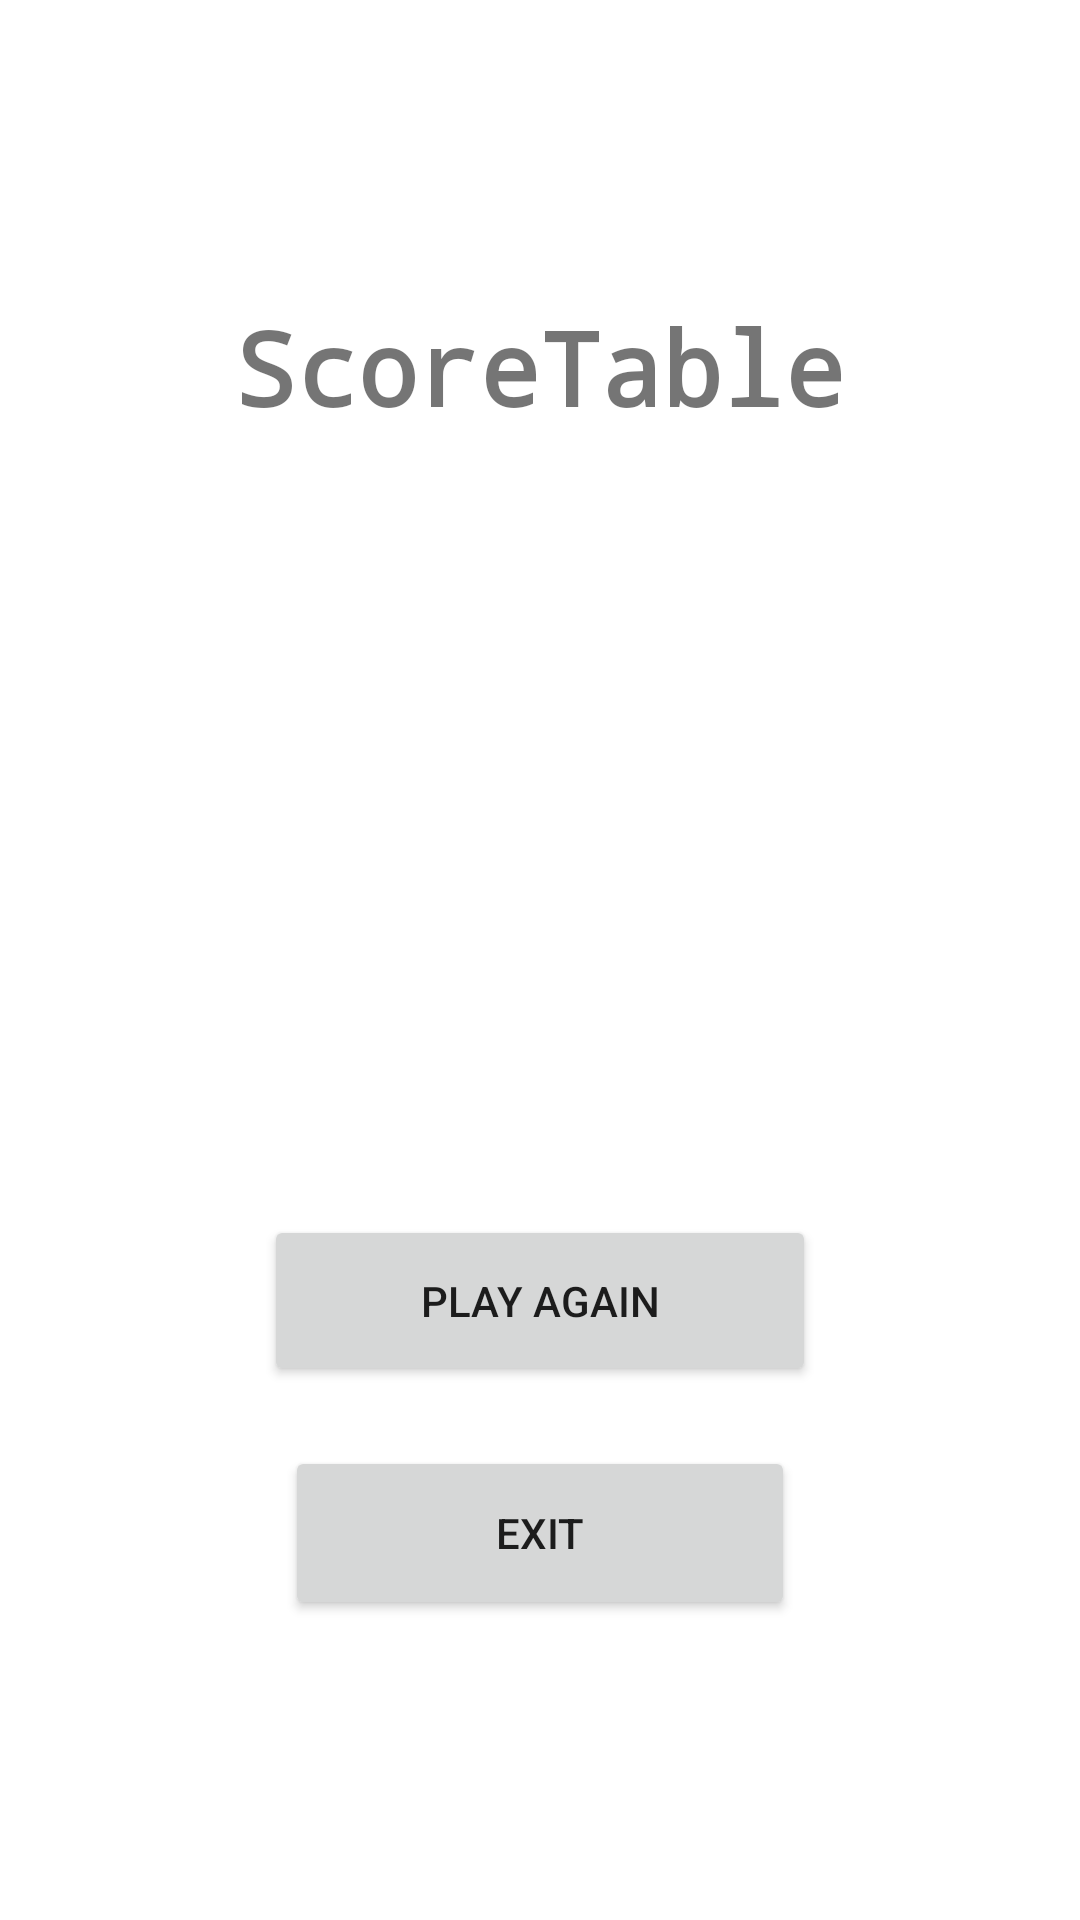

Layout XML and referenced resources for this Android screen:
<!-- AndroidManifest.xml: application theme Theme.PuzzleDroid -->
<!-- res/layout/activity_score.xml -->
<?xml version="1.0" encoding="utf-8"?>
<LinearLayout xmlns:android="http://schemas.android.com/apk/res/android"
    xmlns:app="http://schemas.android.com/apk/res-auto"
    xmlns:tools="http://schemas.android.com/tools"
    android:layout_width="match_parent"
    android:layout_height="match_parent"
    android:gravity="center"
    android:orientation="vertical"
    tools:context=".ScoreActivity">

    <TextView
        android:id="@+id/scorePlayerView"
        android:layout_width="match_parent"
        android:layout_height="wrap_content"
        android:layout_marginBottom="50dp"
        android:fontFamily="monospace"
        android:text="@string/scoretable"
        android:textAlignment="center"
        android:textSize="34sp"
        android:textStyle="bold" />

    <ListView
        android:id="@+id/listPlayer"
        android:layout_width="267dp"
        android:layout_height="180dp"
        android:textAlignment="center"
        app:layout_constraintBottom_toBottomOf="parent"
        app:layout_constraintEnd_toEndOf="parent"
        app:layout_constraintStart_toStartOf="parent"
        app:layout_constraintTop_toTopOf="parent" />

    <Button
        android:id="@+id/galleryButton"
        android:layout_width="184dp"
        android:layout_height="57dp"
        android:layout_marginTop="30dp"
        android:layout_marginBottom="20dp"
        android:width="170dp"
        android:height="200dp"
        android:text="@string/play_again"
        app:cornerRadius="30dp" />

    <Button
        android:id="@+id/exitButton"
        android:layout_width="wrap_content"
        android:layout_height="58dp"
        android:width="170dp"
        android:text="@string/exit"
        app:cornerRadius="30dp" />


</LinearLayout>
<!-- resources referenced by this layout -->
<resources>
  <string name="exit">Exit</string>
  <string name="play_again" translatable="false">Play Again</string>
  <string name="scoretable" translatable="false">ScoreTable</string>
  <style name="Theme.PuzzleDroid" parent="Theme.MaterialComponents.DayNight.DarkActionBar">
          
          <item name="colorPrimary">@color/purple_500</item>
          <item name="colorPrimaryVariant">@color/purple_700</item>
          <item name="colorOnPrimary">@color/white</item>
          
          <item name="colorSecondary">@color/teal_200</item>
          <item name="colorSecondaryVariant">@color/teal_700</item>
          <item name="colorOnSecondary">@color/black</item>
          
          <item name="android:statusBarColor" tools:targetApi="l">?attr/colorPrimaryVariant</item>
          
      </style>
  <!-- not gathered from this repository: default colours our renderer supplied (Android Studio template values) -->
  <color name="purple_500">#FF6200EE</color>
  <color name="purple_700">#FF3700B3</color>
  <color name="teal_200">#FF03DAC5</color>
  <color name="teal_700">#FF018786</color>
  <color name="black">#FF000000</color>
  <color name="white">#FFFFFFFF</color>
</resources>
